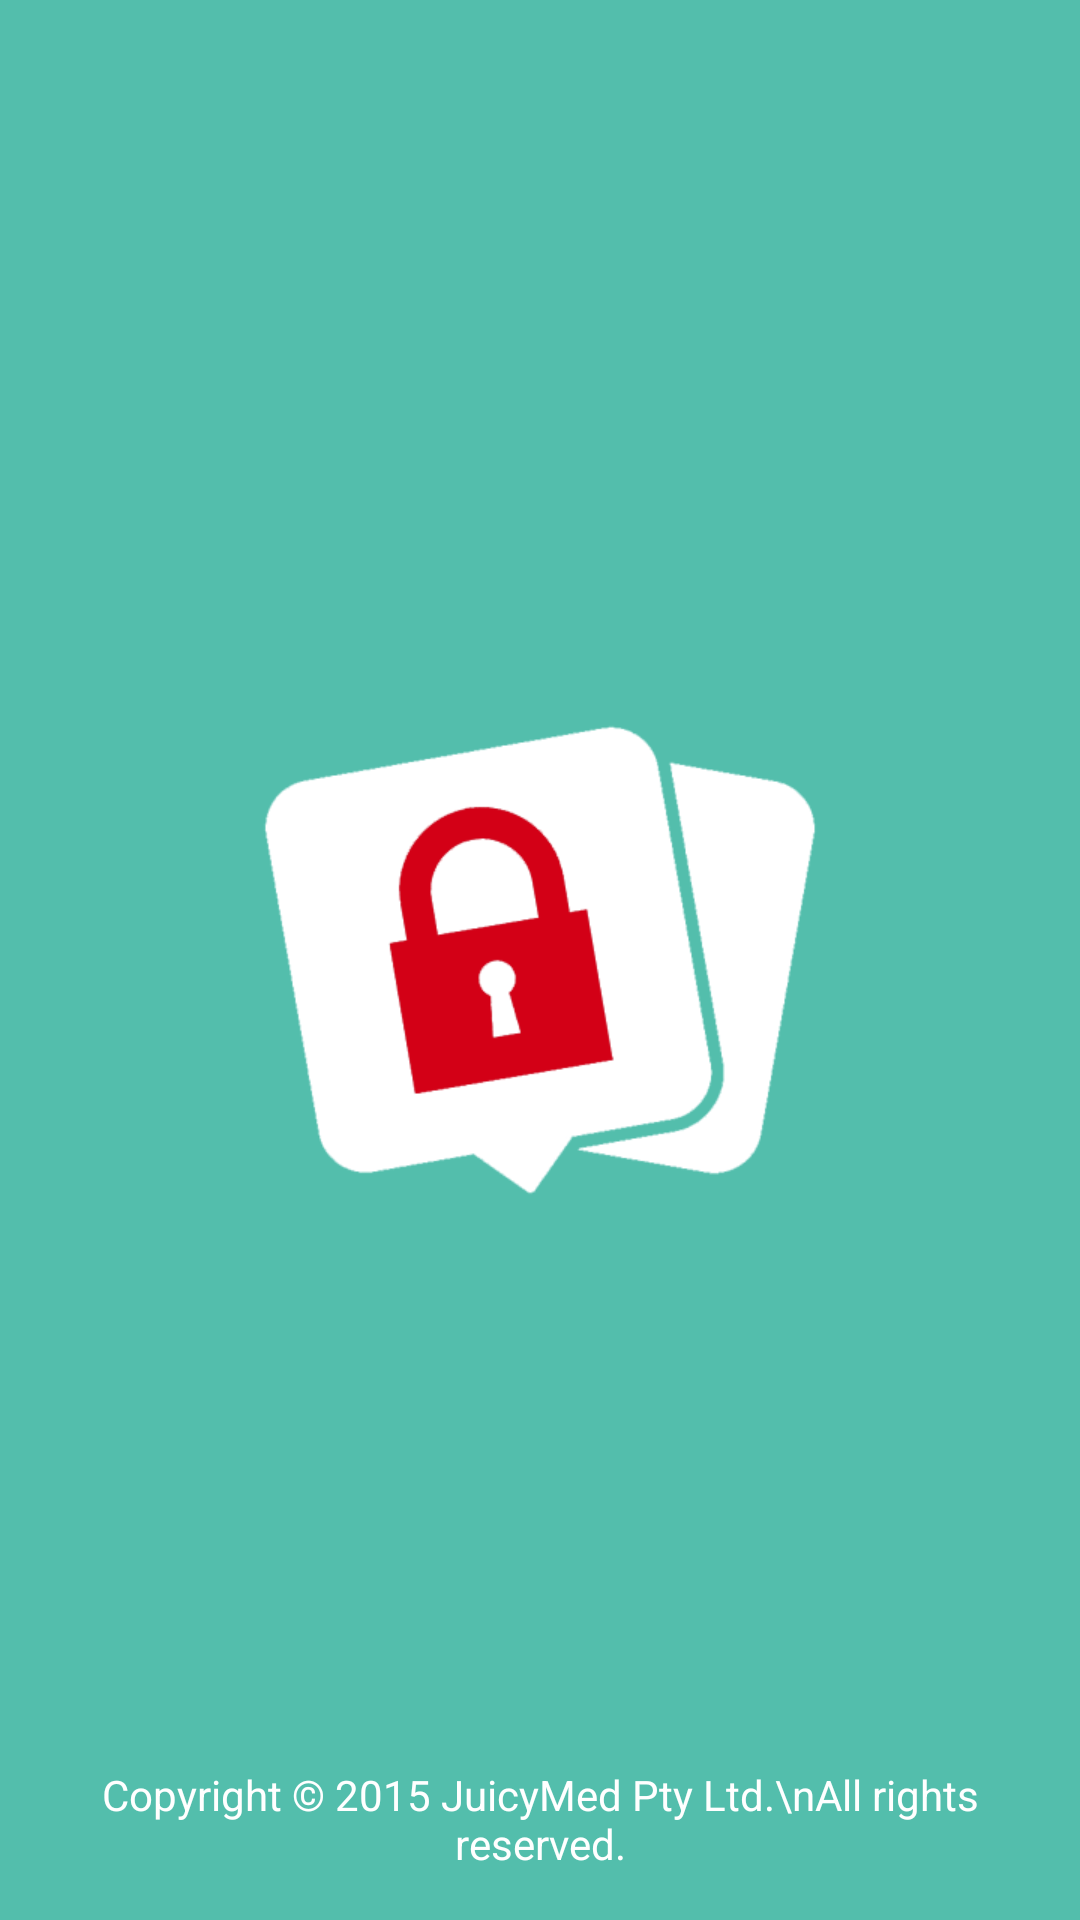

Android layout source for this screen:
<!-- AndroidManifest.xml: application theme AppTheme -->
<!-- res/layout/activity_preload.xml -->
<?xml version="1.0" encoding="utf-8"?>

<RelativeLayout xmlns:android="http://schemas.android.com/apk/res/android"
    android:orientation="vertical" android:layout_width="match_parent"
    android:layout_height="match_parent"
    android:background="@color/colorPrimary">

    <ImageView
        android:layout_width="wrap_content"
        android:layout_height="wrap_content"
        android:id="@+id/imageView2"
        android:src="@mipmap/logo"
        android:layout_alignParentLeft="false"
        android:layout_alignParentTop="false"
        android:layout_alignParentBottom="false"
        android:layout_centerInParent="true" />

    <TextView
        android:layout_width="wrap_content"
        android:layout_height="wrap_content"
        android:text="Copyright © 2015 JuicyMed Pty Ltd.\nAll rights reserved."
        android:id="@+id/textView16"
        android:layout_alignParentBottom="true"
        android:layout_centerHorizontal="true"
        android:textColor="@color/white"
        android:layout_margin="16dp"
        android:gravity="center" />
</RelativeLayout>
<!-- resources referenced by this layout -->
<resources>
  <color name="colorPrimary">#53BEAC</color>
  <color name="white">@android:color/white</color>
  <!-- mipmap logo: png bitmap (mipmap-hdpi, 12600 bytes) -->
  <style name="AppTheme" parent="Theme.AppCompat.Light.DarkActionBar">
          
          <item name="windowActionBar">false</item>
          <item name="windowNoTitle">true</item>
  
          <item name="colorPrimary">@color/colorPrimary</item>
          <item name="colorPrimaryDark">@color/colorPrimaryDark</item>
          <item name="colorAccent">@color/colorAccent</item>
      </style>
  <color name="colorPrimaryDark">#45b19f</color>
  <color name="colorAccent">#D30016</color>
</resources>
